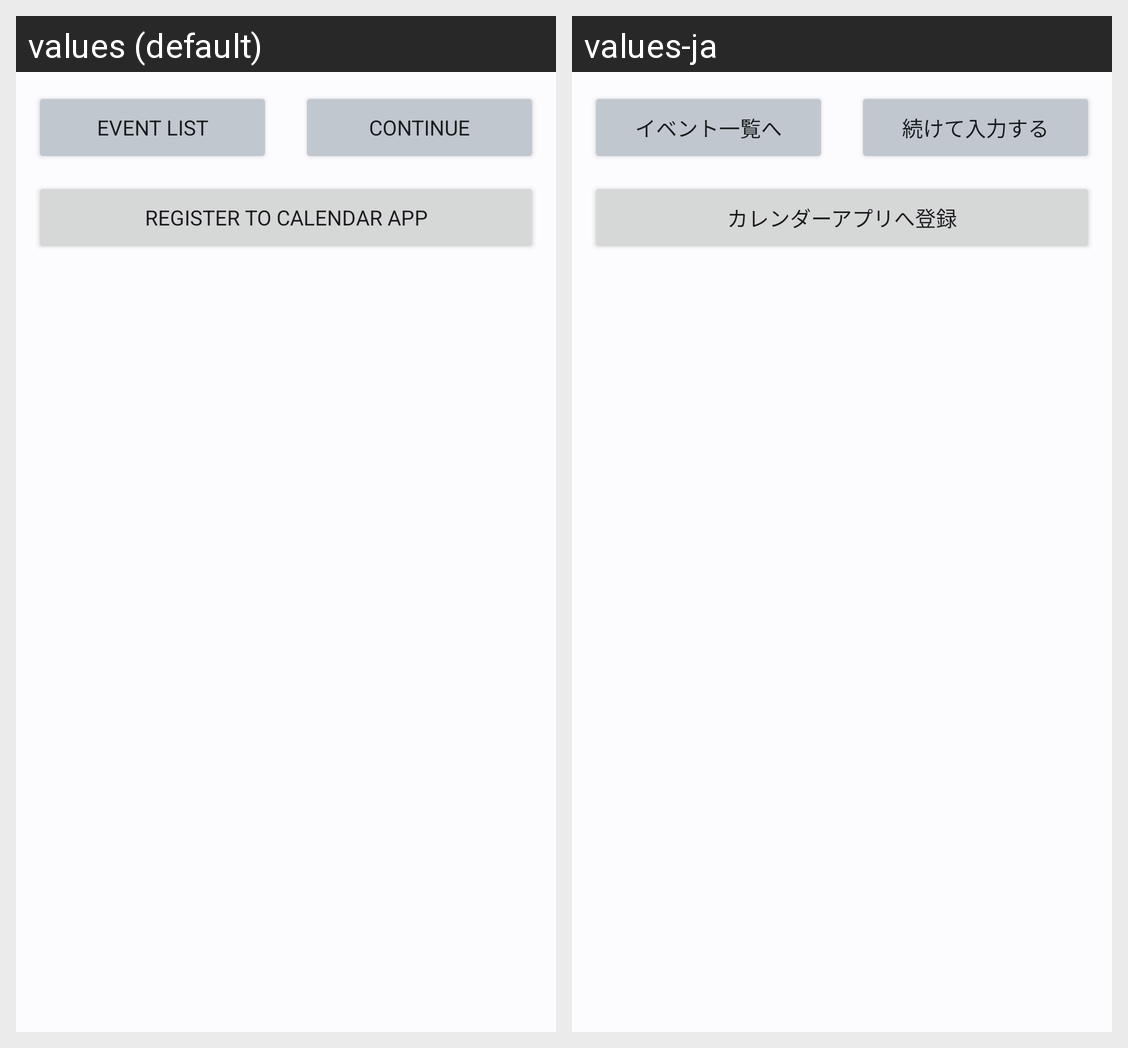

Here is an Android app screen in its default locale and in the app's own translations. Write out the translated-string differences for the strings that appear on this screen.
Android screen res/layout/create_dialog.xml rendered under 2 locales, left to right: values (default), values-ja. Device: Nexus 5 (rendered at 1080×1920; each locale shown at half size, 540×960, under a caption strip naming it); theme AppTheme.
Strings drawn on this screen, with the default value and each locale's value (text and hints the layout hard-codes, and strings that could not be matched under every locale, appear in the picture but are not listed):

go_to_calendar
  values: Event List
  values-ja: イベント一覧へ

keep_creating
  values: Continue
  values-ja: 続けて入力する

register_to_calendar_app
  values: Register to calendar app
  values-ja: カレンダーアプリへ登録
